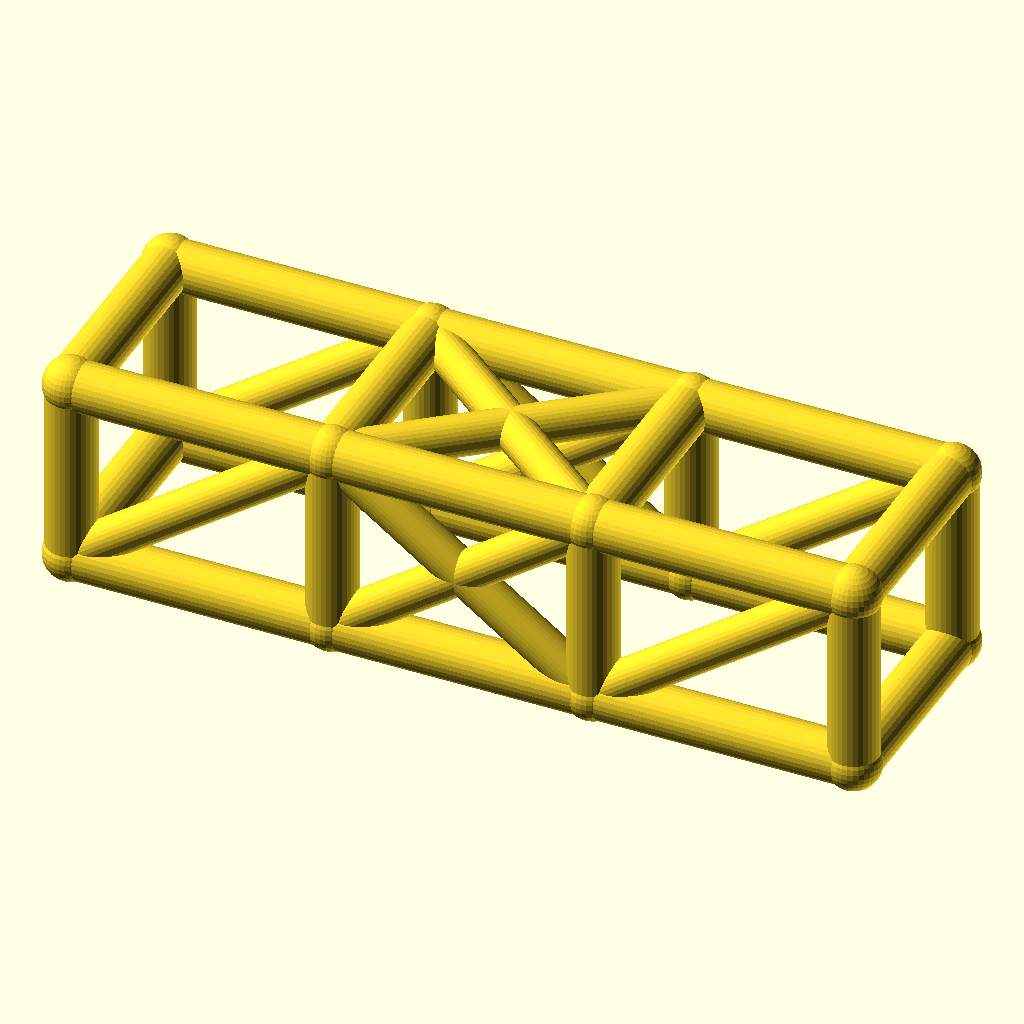
Cell 1: rendered with the file's own defaults.
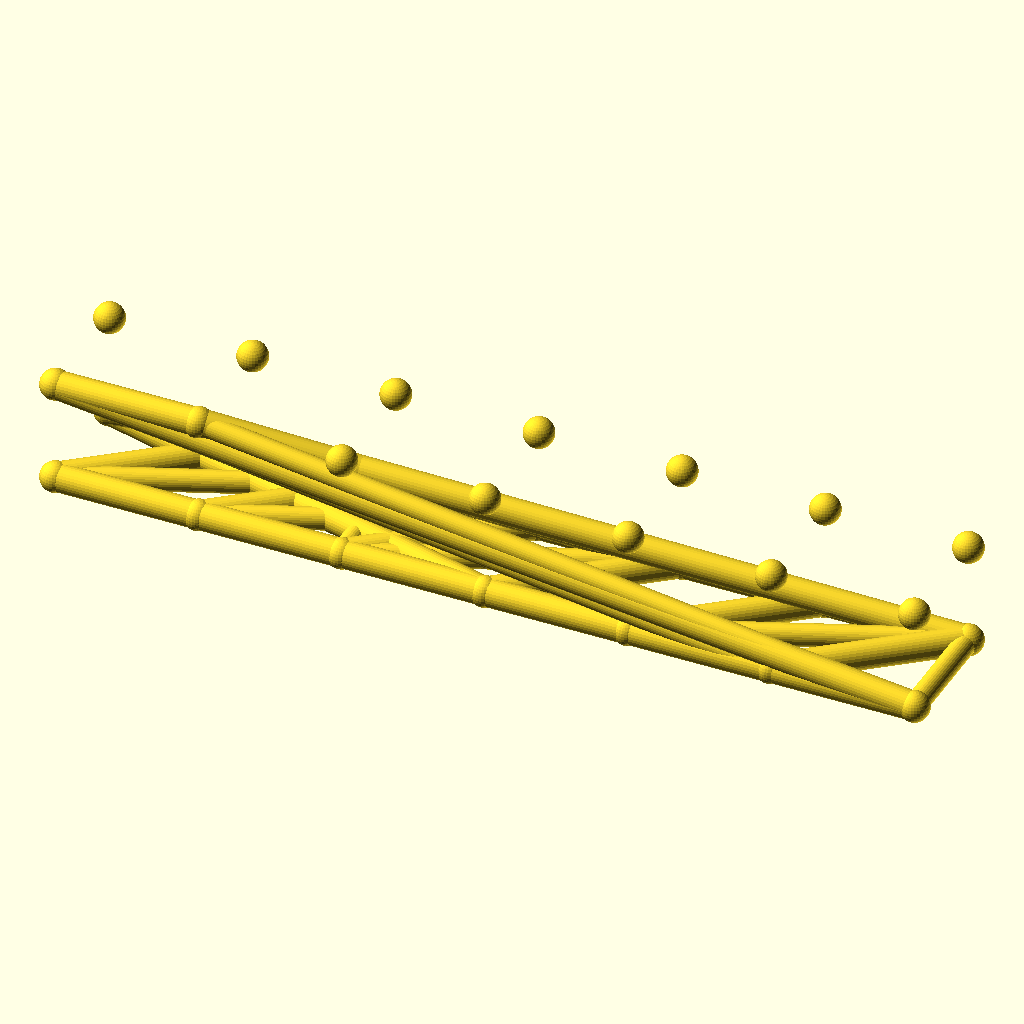
Cell 2: bays = 6 (everything else at default).
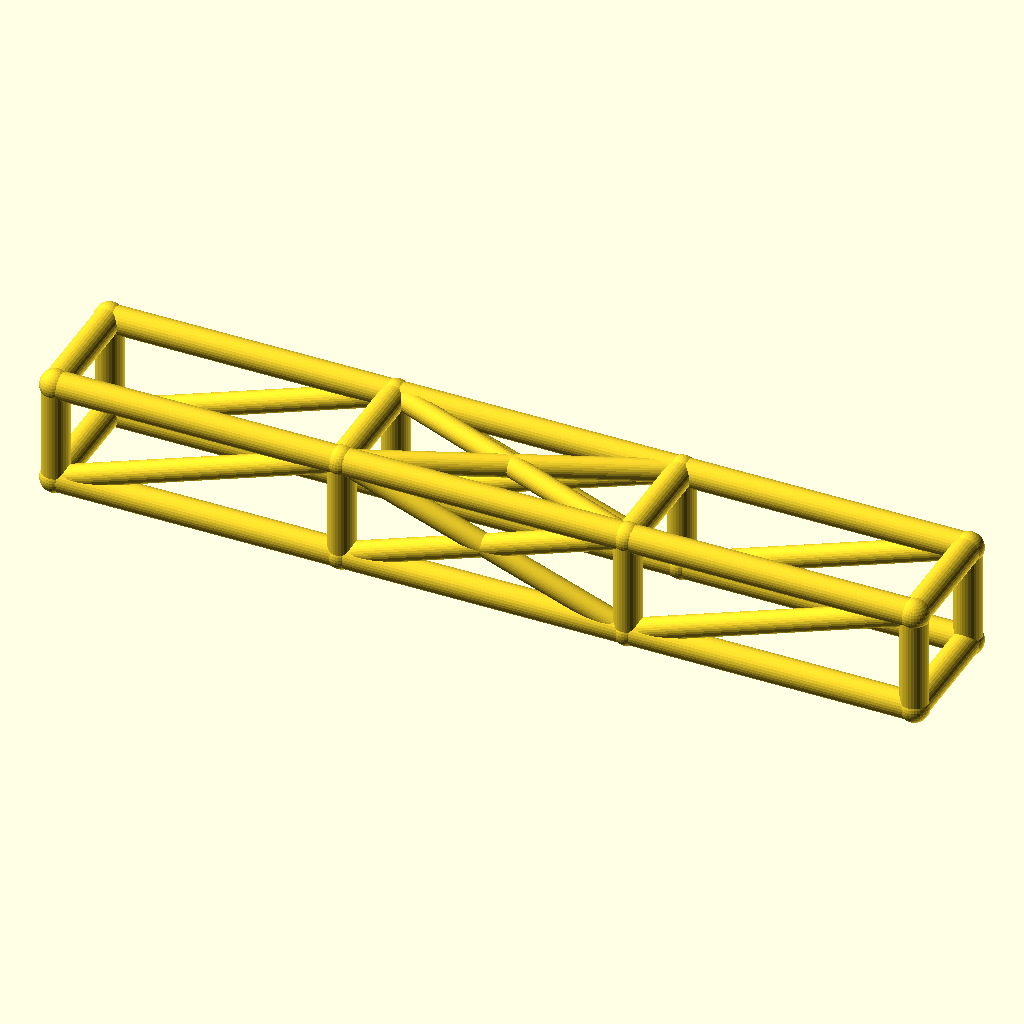
Cell 3: bay_l = 84 (everything else at default).
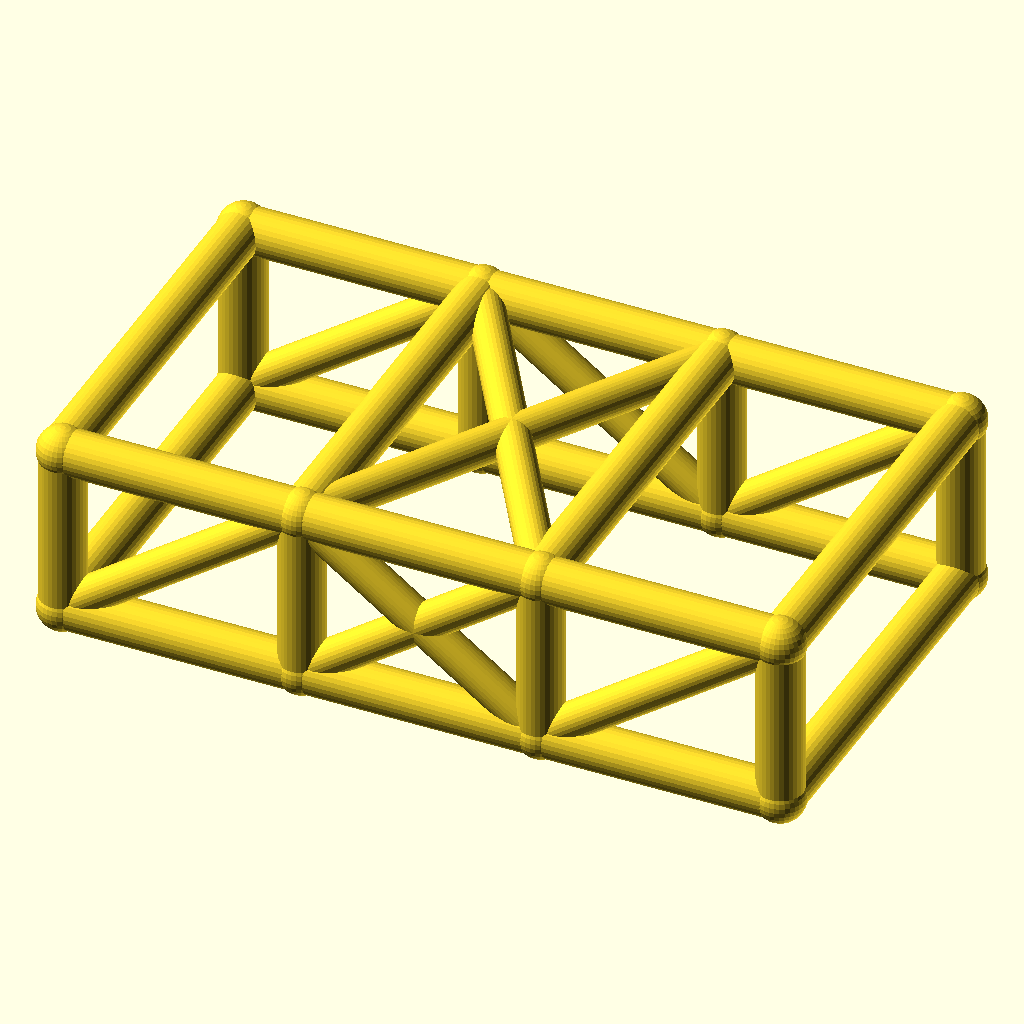
Cell 4: cage_w = 68 (everything else at default).
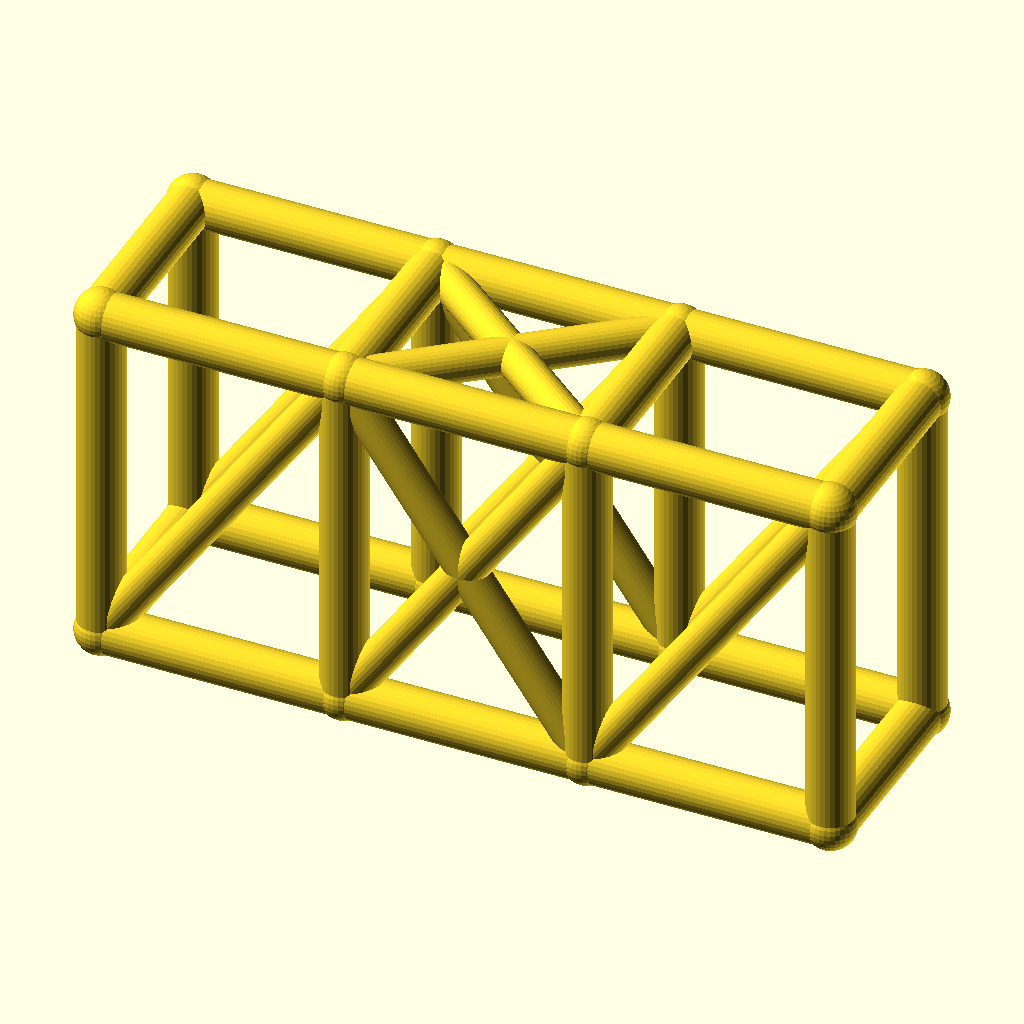
Cell 5: cage_h = 60 (everything else at default).
All cells are drawn from the same view direction (rotation 55°, 0°, 25°, orthographic, colour scheme Cornfield), but the view is re-fitted for each cell, so position and scale can differ between cells as well as the parameter.
Source of the model, optional_data/data/wire2/rollcages/scene_0085.scad:
$fn = 32;

// ----------------------------------------------------------------------
// Roll cage: 3 bays x 2 sections, bays 42 mm, 34 x 30 mm section
// ----------------------------------------------------------------------

// --- parameters (mm) ---
bays = 3;                 // number of bays along X
sections = 2;             // levels of the cage
bay_l = 42;               // bay length, X
cage_w = 34;              // cage width, Y
cage_h = 30;              // cage height, Z
rail_r = 4;               // rail and hoop radius
diag_r = 3.2;             // diagonal brace radius
joint_r = 4.4;            // joint ball radius
fit_tol = 0.05;           // declared fit tolerance (prompt contract)
free_tol = 0.3;           // declared free tolerance (prompt contract)

bbox_x = bays * bay_l + 2 * joint_r;  // overall X, joints included
bbox_y = cage_w + 2 * joint_r;  // overall Y, joints included
bbox_z = cage_h + 2 * joint_r;  // overall Z, joints included
rail_d = 2 * rail_r;  // rail stock diameter
diag_d = 2 * diag_r;  // diagonal stock diameter
joint_d = 2 * joint_r;  // joint ball diameter
cage_l = bays * bay_l;  // overall cage length
nodes = [for (lvl = [0, 1], side = [0, 1], st = [0 : bays]) [st * bay_l, side * cage_w, lvl * cage_h]];

module member(a, b, r) {
  /* round stock from joint a to joint b, ends buried in the joint balls */
  d = b - a;
  length = norm(d);
  translate(a) rotate([0, acos(d[2] / length), atan2(d[1], d[0])])
    cylinder(h = length, r = r);
}

module joint(p, r) {
  /* ball at the joint centre, fatter than every member meeting there */
  translate(p) sphere(r = r);
}

/* members - each call is one graph edge */
member(nodes[0], nodes[1], rail_r);
member(nodes[1], nodes[2], rail_r);
member(nodes[2], nodes[3], rail_r);
member(nodes[4], nodes[5], rail_r);
member(nodes[5], nodes[6], rail_r);
member(nodes[6], nodes[7], rail_r);
member(nodes[8], nodes[9], rail_r);
member(nodes[9], nodes[10], rail_r);
member(nodes[10], nodes[11], rail_r);
member(nodes[12], nodes[13], rail_r);
member(nodes[13], nodes[14], rail_r);
member(nodes[14], nodes[15], rail_r);
member(nodes[0], nodes[8], rail_r);
member(nodes[1], nodes[9], rail_r);
member(nodes[2], nodes[10], rail_r);
member(nodes[3], nodes[11], rail_r);
member(nodes[4], nodes[12], rail_r);
member(nodes[5], nodes[13], rail_r);
member(nodes[6], nodes[14], rail_r);
member(nodes[7], nodes[15], rail_r);
member(nodes[8], nodes[12], rail_r);
member(nodes[9], nodes[13], rail_r);
member(nodes[10], nodes[14], rail_r);
member(nodes[11], nodes[15], rail_r);
member(nodes[0], nodes[4], rail_r);
member(nodes[3], nodes[7], rail_r);
member(nodes[0], nodes[9], diag_r);
member(nodes[1], nodes[10], diag_r);
member(nodes[9], nodes[2], diag_r);
member(nodes[2], nodes[11], diag_r);
member(nodes[4], nodes[13], diag_r);
member(nodes[5], nodes[14], diag_r);
member(nodes[13], nodes[6], diag_r);
member(nodes[6], nodes[15], diag_r);
member(nodes[9], nodes[14], diag_r);
member(nodes[13], nodes[10], diag_r);

/* joint balls */
for (p = nodes) joint(p, joint_r);
Customizer parameters (derived from the source; name, type, default, range or options):
bays: number, default 3
sections: number, default 2
bay_l: number, default 42
cage_w: number, default 34
cage_h: number, default 30
rail_r: number, default 4
diag_r: number, default 3.2
joint_r: number, default 4.4
fit_tol: number, default 0.05
free_tol: number, default 0.3
